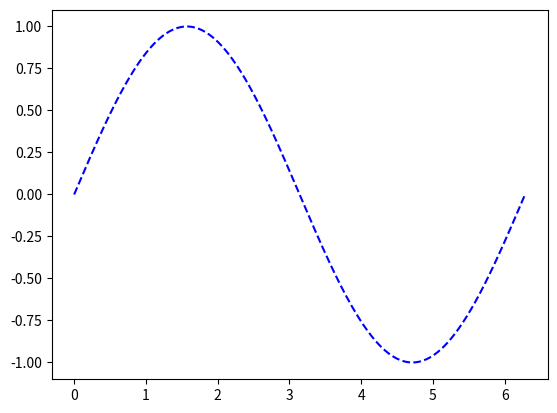

Here is the Python script that generated this plot:
# coding: utf-8
import matplotlib.pyplot as plt
import numpy as np
"""
	正玄曲线
"""

def main():
    # 指定采样的范围以及样本的数量
    x_values = np.linspace(0, 2 * np.pi, 1000)
    # 计算每个样本对应的正弦值
    y_values = np.sin(x_values)
    # 绘制折线图(线条形状为--, 颜色为蓝色)
    plt.plot(x_values, y_values, '--b')
    plt.show()


if __name__ == '__main__':
    main()
